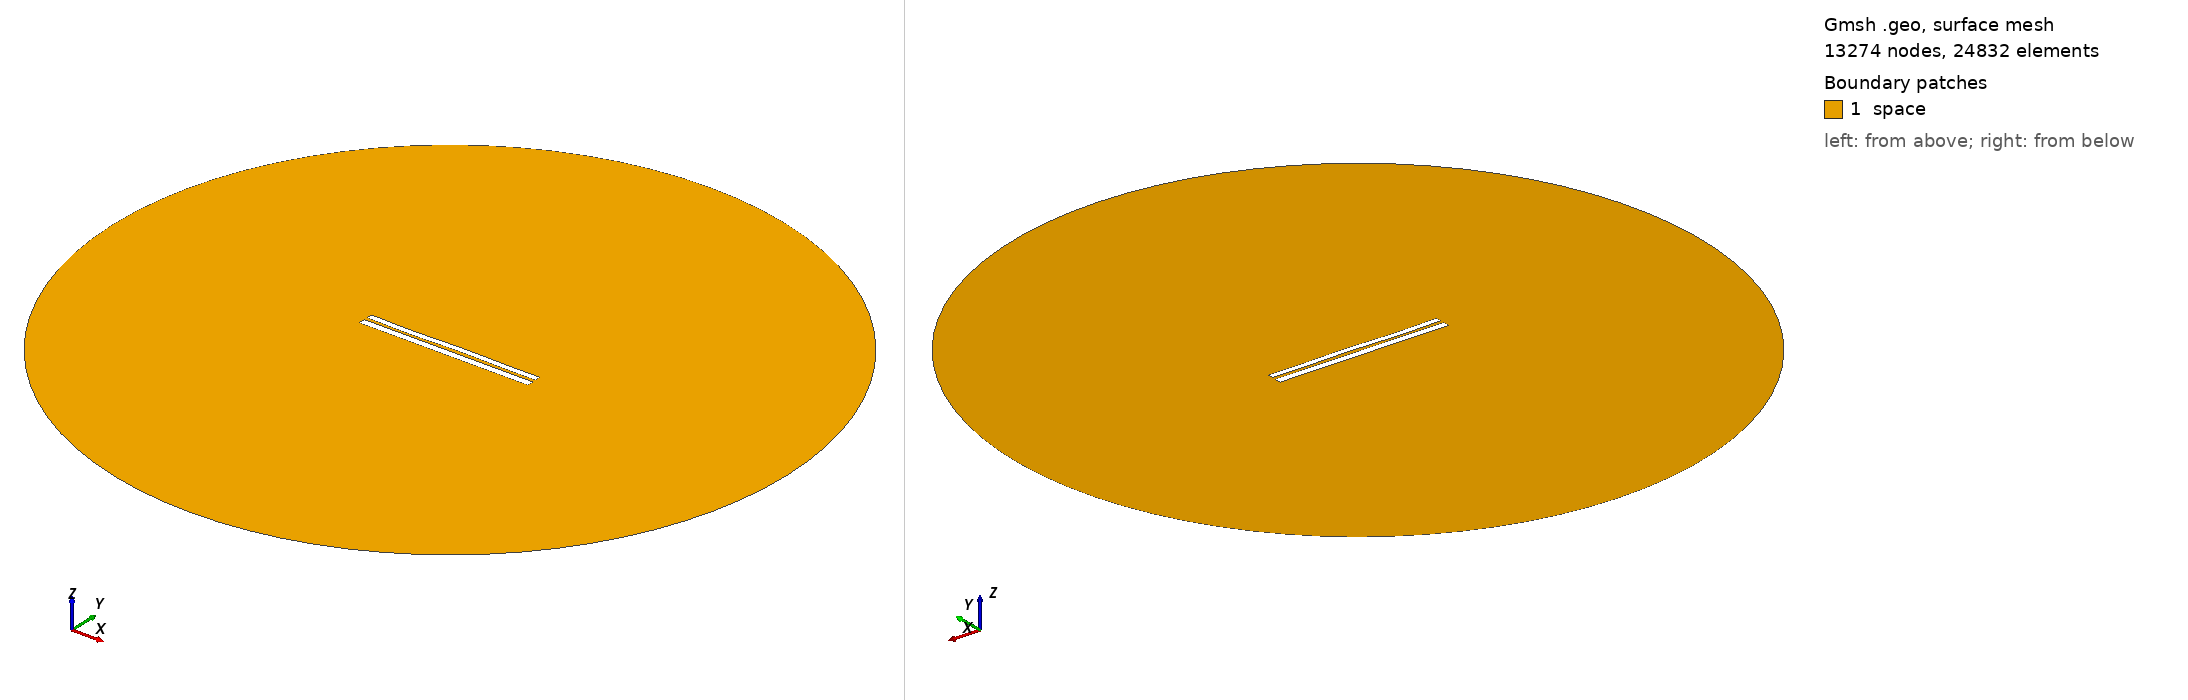

Gmsh geometry script, surface-meshed: 13274 nodes, 24832 surface elements. Boundary patches (legend numbers): 1 space. Left view from above one corner, right view from below the opposite corner. Legend entries are the model's physical surfaces. The drawing asked Gmsh for element sizes between 1% and 20% of the model's largest extent; the script's own settings can give other sizes.

=== 7176.geo (drawn) ===
//---------------------------------------
// Geometry kernel
//---------------------------------------

SetFactory("OpenCASCADE");



//---------------------------------------
// Parameters of the geometry
//---------------------------------------

// Overetch of the upper plate
overetch = 0.25;

// Distance between the plates
distance = 1.75;

// Discretization over the x axis (for the deformation)
nx = 50; 

// Length of the plate
L = 100 - overetch; 

// Number of modes
n = 4; 

// 1st mode coefficient
coeff(1) = 0.0;
beta(1) = 0.596864 * 3.1415926535 / L;

// 2nd mode coefficient
coeff(2) = 0.0;
beta(2) = 1.49418 * 3.1415926535 / L;

// 3rd mode coefficient
coeff(3) = -0.15;
beta(3) = 2.50025 * 3.1415926535 / L;

// 4th mode coefficient
coeff(4) = -0.15;
beta(4) = 3.49999 * 3.1415926535 / L;



//---------------------------------------
// Upper plate (deformed rectangle)
//---------------------------------------

// Coordiantes of the upper plate
xmin = -50;
xmax = 50 - overetch;

// Height of the upper plate
yheight = 4 - 2 * overetch;

// Indexes of the points
UpperID[] = {};
LowerID[] = {};
LeftID[] = {};
RightID[] = {};

// Point index
p = 1;

// Horizontal edges
For i In {1:nx}
    x = xmin + (i-1)*(xmax - xmin)/(nx-1);

    y_bottom = distance / 2 + overetch;
    For j In {1:n}
        C = (Cosh(beta(j)*L) + Cos(beta(j)*L)) / (Sinh(beta(j)*L) + Sin(beta(j)*L));
        y_bottom  = y_bottom + coeff(j) * (Cosh(beta(j)*(x+50)) - Cos(beta(j)*(x+50)) - C * (Sinh(beta(j)*(x+50)) - Sin(beta(j)*(x+50))));
    EndFor

    y_top = y_bottom + yheight;

    Point(p) = {x, y_top, 0, 1.0};
    UpperID[i] = p;
    p = p + 1;

    Point(p) = {x, y_bottom, 0, 1.0};
    LowerID[i] = p;
    p = p + 1;
EndFor

// Create point lists
UpperPts[] = {}; LowerPts[] = {};
For i In {1:nx}
  UpperPts[] += {UpperID[i]};
  LowerPts[] += {LowerID[i]};
EndFor

// Build splines
Spline(1) = {UpperPts[]};
Spline(2) = {LowerPts[]};
Line(3) = {LowerPts[nx-1], UpperPts[nx-1]};
Line(4) = {LowerPts[0], UpperPts[0]};

// Build the plane surface
Curve Loop(1) = {2, 3, -1, -4};
Plane Surface(1) = {1};



//---------------------------------------
// Lower plate (rectangle)
//---------------------------------------

// Vertices
Point(1001) = {-50, -1, 0, 1.0};
Point(1002) = { 50, -1, 0, 1.0};
Point(1003) = { 50,  -5, 0, 1.0};
Point(1004) = {-50,  -5, 0, 1.0};

// Edges
Line(5) = {1001, 1002};
Line(6) = {1002, 1003};
Line(7) = {1003, 1004};
Line(8) = {1004, 1001};

// Plane surface
Line Loop(2) = {5, 6, 7, 8};
Plane Surface(2) = {2}; 



//---------------------------------------
// Outer (fictious) boundary
//---------------------------------------

// Points
Point(1005) = {0, 0, 0};       // Center
Point(1006) = {200, 0, 0};     // Start point
Point(1007) = {0, 200, 0};     // 90 degrees
Point(1008) = {-200, 0, 0};    // 180 degrees
Point(1009) = {0, -200, 0};    // 270 degrees

// Circle arcs (each needs start, center, end)
Circle(9) = {1006, 1005, 1007};
Circle(10) = {1007, 1005, 1008};
Circle(11) = {1008, 1005, 1009};
Circle(12) = {1009, 1005, 1006};

// Plane surface for the entire domain
Curve Loop(3) = {9, 10, 11, 12};
Surface(3) = {3};

// Subtract the plates from the whole domain to obtain the actual domain where we want to solve the equations
BooleanDifference{ Surface{3}; Delete; }{ Surface{1}; Surface{2}; Delete; }




//---------------------------------------
// Transfinite Lines/Curves
//---------------------------------------

// Set the number of points on the boundaries
r = 7;

// Plates
Transfinite Curve {1, 2} = 50*r Using Progression 1;
Transfinite Curve {3, 4} = 2*r Using Progression 1;
Transfinite Line {5, 7} = 50*r Using Progression 1;
Transfinite Line {6, 8} = 2*r Using Progression 1;

// Outer boundary
Transfinite Line {9, 10, 11, 12} = 20 Using Progression 1;



//---------------------------------------
// Physical groups
//---------------------------------------                

// Physical curves (boundaries)
Physical Line("force_segment", 10) = {2};
Physical Line("upper_plate", 11) = {1, 3, 4};
Physical Line("lower_plate", 12) = {5, 6, 7, 8};
Physical Line("boundary", 20) = {9, 10, 11, 12};

// Physical Surfaces
Physical Surface("space", 30) = {3};



//---------------------------------------
// 6. Generate the Mesh
//---------------------------------------

// 2D mesh generation
Mesh 2;
